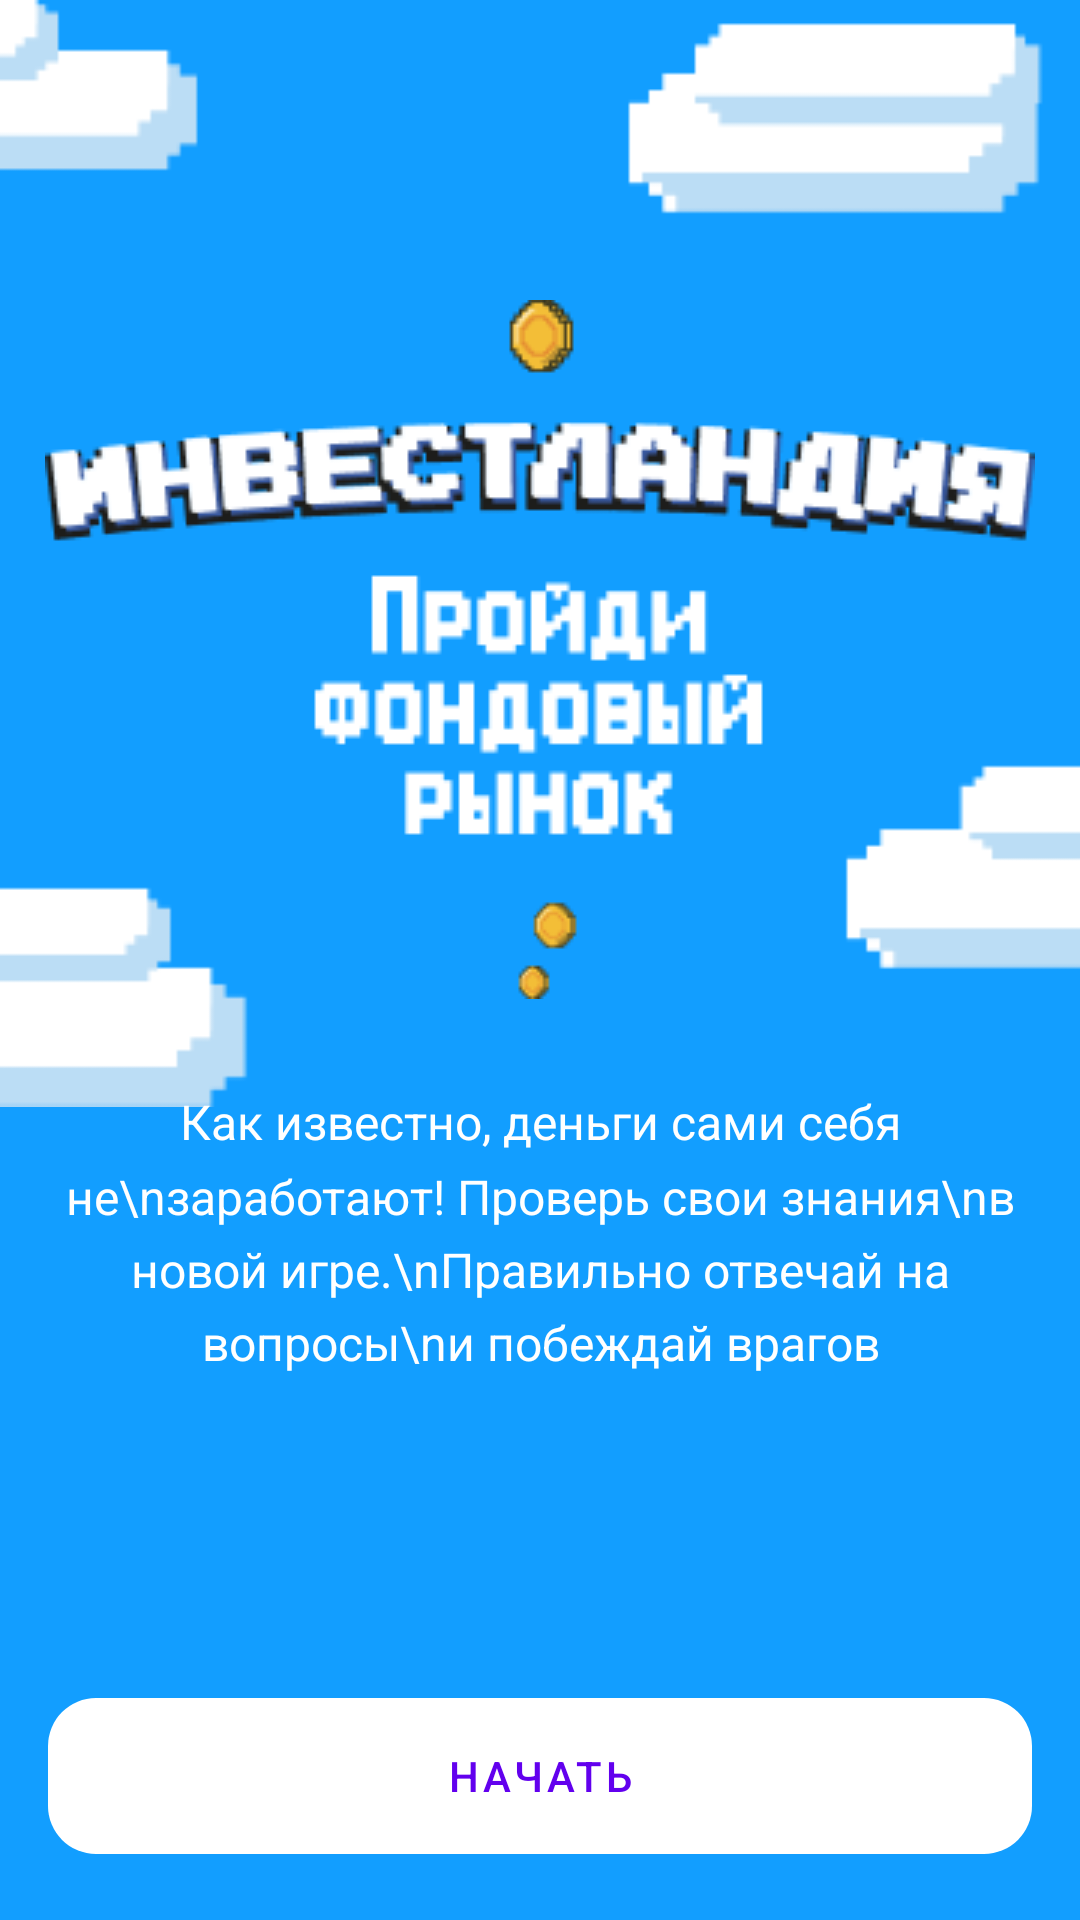

Reconstruct the res/layout file that produces this screen, plus the resources it refers to.
<!-- AndroidManifest.xml: application theme Theme.Hackatoners -->
<!-- res/layout/fragment_start_welcome.xml -->
<androidx.constraintlayout.widget.ConstraintLayout xmlns:android="http://schemas.android.com/apk/res/android"
    xmlns:app="http://schemas.android.com/apk/res-auto"
    xmlns:tools="http://schemas.android.com/tools"
    android:layout_width="match_parent"
    android:background="#129EFF"
    android:layout_height="match_parent">

    <ImageView
        android:id="@+id/splash_description_bg"
        android:layout_width="0dp"
        android:layout_height="wrap_content"
        android:layout_marginTop="100dp"
        android:scaleType="centerInside"
        android:src="@drawable/splash_text"
        app:layout_constraintLeft_toLeftOf="parent"
        app:layout_constraintRight_toRightOf="parent"
        app:layout_constraintTop_toTopOf="parent" />

    <ImageView
        android:scaleX="1.1"
        android:scaleY="1.1"
        android:id="@+id/splash_cloud_bg"
        android:layout_marginTop="15dp"
        android:layout_width="0dp"
        android:layout_height="wrap_content"
        android:scaleType="centerCrop"
        android:src="@drawable/splash_cloud"
        app:layout_constraintLeft_toLeftOf="parent"
        app:layout_constraintRight_toRightOf="parent"
        app:layout_constraintTop_toTopOf="parent" />

    <TextView
        android:layout_width="0dp"
        android:layout_height="wrap_content"
        android:layout_marginBottom="72dp"
        android:gravity="center"
        android:lineSpacingMultiplier="1.28"
        android:text="Как известно, деньги сами себя не\nзаработают! Проверь свои знания\nв новой игре.\nПравильно отвечай на вопросы\nи побеждай врагов"
        android:textColor="@color/white"
        android:textSize="16sp"
        app:layout_constraintBottom_toTopOf="@+id/button_start"
        app:layout_constraintLeft_toLeftOf="parent"
        app:layout_constraintRight_toRightOf="parent"
        app:layout_constraintTop_toBottomOf="@+id/splash_description_bg" />

    <com.google.android.material.button.MaterialButton
        android:id="@+id/button_start"
        style="@style/Widget.MaterialComponents.Button.UnelevatedButton"
        android:layout_width="match_parent"
        android:layout_height="64dp"
        android:layout_marginStart="16dp"
        android:layout_marginTop="16dp"
        android:layout_marginEnd="16dp"
        android:layout_marginBottom="16dp"
        android:text="Начать"
        android:textColor="?colorPrimary"
        app:backgroundTint="@color/white"
        app:cornerRadius="16dp"
        app:layout_constraintBottom_toBottomOf="parent"
        app:layout_constraintEnd_toEndOf="parent"
        app:layout_constraintStart_toStartOf="parent" />

</androidx.constraintlayout.widget.ConstraintLayout>
<!-- resources referenced by this layout -->
<resources>
  <color name="white">#FFFFFFFF</color>
  <!-- drawable splash_cloud: png bitmap (drawable, 2510 bytes) -->
  <!-- drawable splash_text: png bitmap (drawable, 16126 bytes) -->
  <style name="Theme.Hackatoners" parent="Theme.MaterialComponents.DayNight.NoActionBar">
          
          <item name="colorPrimary">@color/purple_500</item>
          <item name="colorPrimaryVariant">@color/purple_700</item>
          <item name="colorOnPrimary">@color/white</item>
          
          <item name="colorSecondary">@color/teal_200</item>
          <item name="colorSecondaryVariant">@color/teal_700</item>
          <item name="colorOnSecondary">@color/black</item>
          
          <item name="android:statusBarColor" tools:targetApi="l">?attr/colorPrimaryVariant</item>
          
      </style>
  <color name="purple_500">#FF6200EE</color>
  <color name="purple_700">#FF3700B3</color>
  <color name="teal_200">#FF03DAC5</color>
  <color name="teal_700">#FF018786</color>
  <color name="black">#FF000000</color>
</resources>
